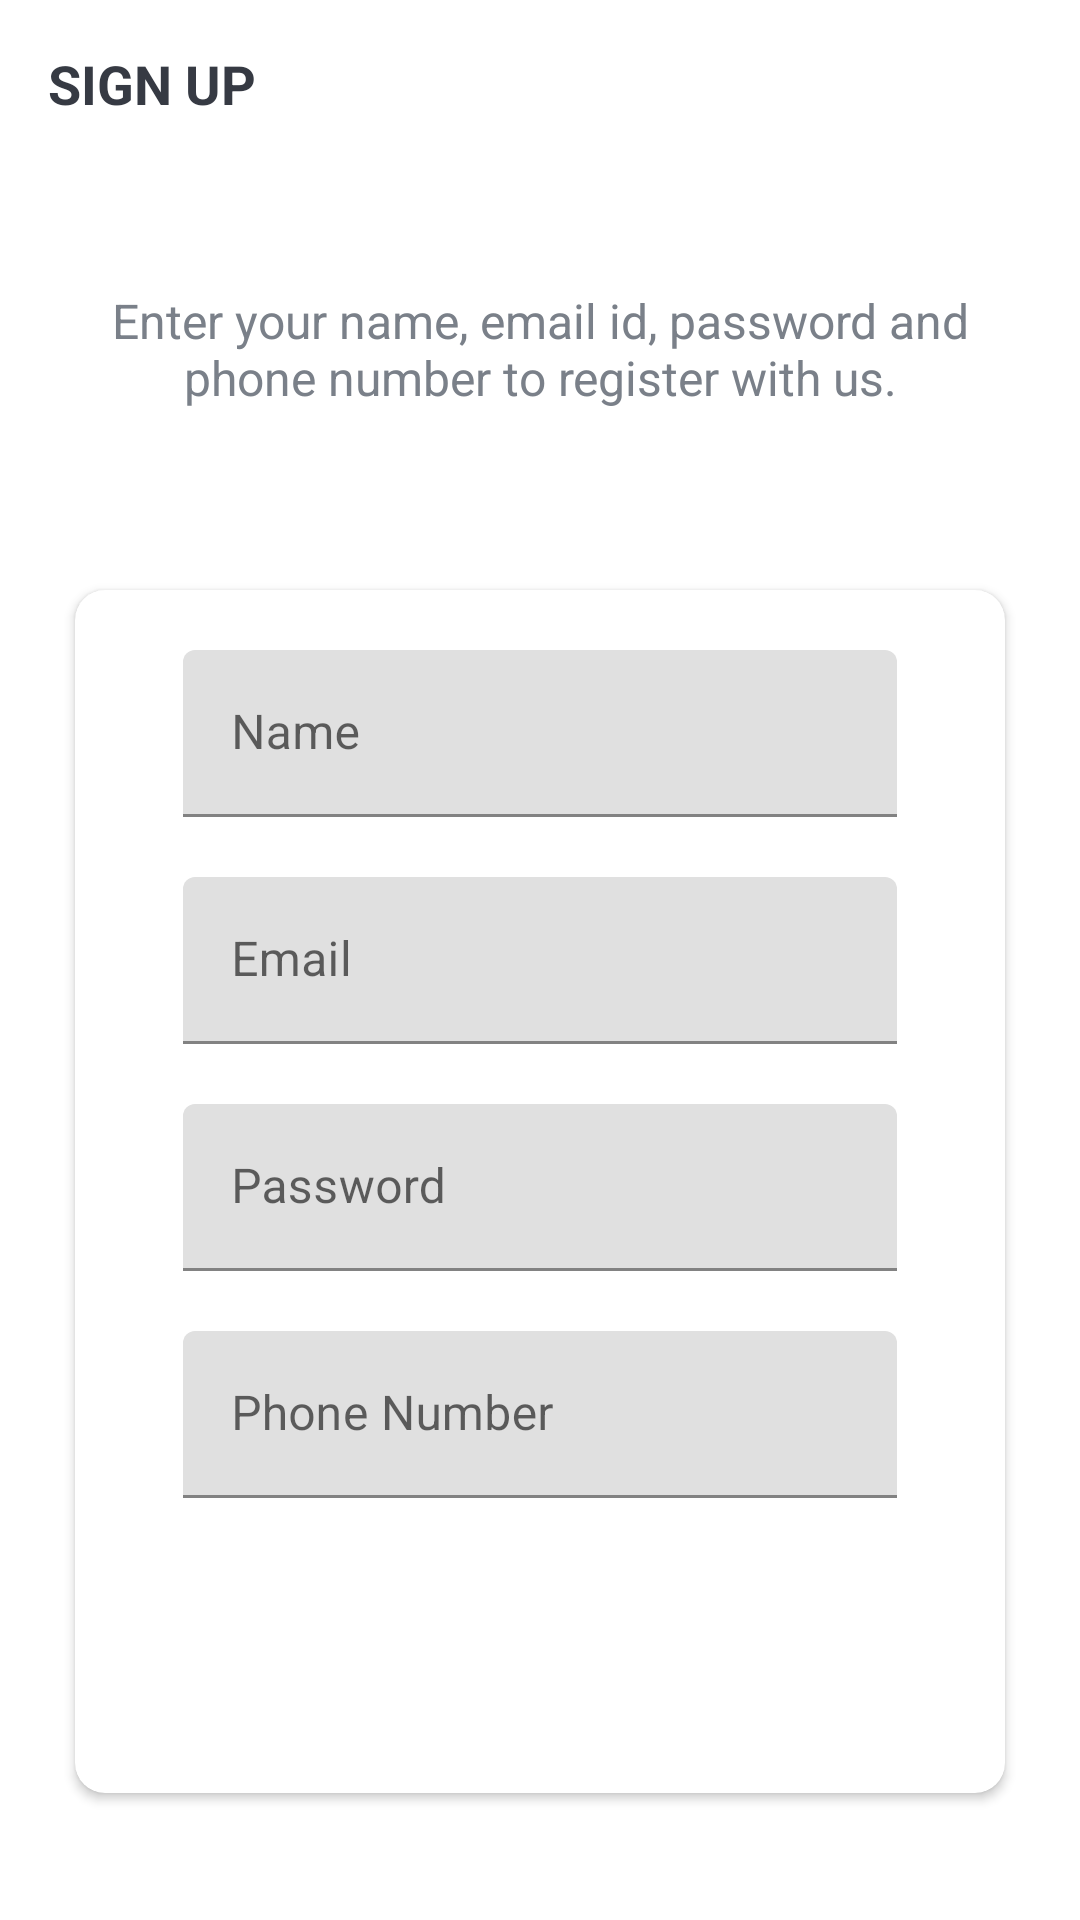

Produce the Android XML layout that renders to this screen, including the resource entries it uses.
<!-- AndroidManifest.xml: activity theme NoActionBar -->
<!-- res/layout/activity_admin_sign_up.xml -->
<?xml version="1.0" encoding="utf-8"?>
<LinearLayout xmlns:android="http://schemas.android.com/apk/res/android"
    xmlns:app="http://schemas.android.com/apk/res-auto"
    xmlns:tools="http://schemas.android.com/tools"
    android:layout_width="match_parent"
    android:layout_height="match_parent"
    android:background="@drawable/ic_background"
    android:orientation="vertical"
    tools:context=".activities.SignUpActivity">

    <androidx.appcompat.widget.Toolbar
        android:id="@+id/toolbar_admin_sign_up_activity"
        android:layout_width="match_parent"
        android:layout_height="?attr/actionBarSize">

        <TextView
            android:id="@+id/tv_title"
            android:layout_width="match_parent"
            android:layout_height="match_parent"
            android:gravity="center_vertical"
            android:text="@string/sign_up"
            android:textColor="@color/primary_text_color"
            android:textSize="@dimen/toolbar_title_text_size"
            android:textStyle="bold" />

    </androidx.appcompat.widget.Toolbar>

    <LinearLayout
        android:layout_width="match_parent"
        android:layout_height="match_parent"
        android:layout_gravity="center"
        android:layout_marginTop="@dimen/authentication_screen_content_marginTop"
        android:orientation="vertical">

        <TextView
            android:layout_width="match_parent"
            android:layout_height="wrap_content"
            android:layout_marginStart="@dimen/authentication_screen_marginStartEnd"
            android:layout_marginEnd="@dimen/authentication_screen_marginStartEnd"
            android:gravity="center"
            android:text="@string/sign_up_description_text"
            android:textColor="@color/secondary_text_color"
            android:textSize="@dimen/authentication_description_text_size" />

        <androidx.cardview.widget.CardView
            android:layout_width="match_parent"
            android:layout_height="wrap_content"
            android:layout_marginStart="@dimen/authentication_screen_marginStartEnd"
            android:layout_marginTop="@dimen/authentication_screen_card_view_marginTop"
            android:layout_marginEnd="@dimen/authentication_screen_marginStartEnd"
            android:elevation="@dimen/card_view_elevation"
            app:cardCornerRadius="@dimen/card_view_corner_radius">

            <LinearLayout
                android:layout_width="match_parent"
                android:layout_height="wrap_content"
                android:orientation="vertical"
                android:padding="@dimen/card_view_layout_content_padding">

                <com.google.android.material.textfield.TextInputLayout
                    android:layout_width="match_parent"
                    android:layout_height="wrap_content"
                    android:layout_marginStart="@dimen/authentication_screen_til_marginStartEnd"
                    android:layout_marginEnd="@dimen/authentication_screen_til_marginStartEnd">

                    <androidx.appcompat.widget.AppCompatEditText
                        android:id="@+id/et_admin_name"
                        android:layout_width="match_parent"
                        android:layout_height="wrap_content"
                        android:hint="@string/name"
                        android:inputType="textPersonName"
                        android:textSize="@dimen/et_text_size" />
                </com.google.android.material.textfield.TextInputLayout>

                <com.google.android.material.textfield.TextInputLayout
                    android:layout_width="match_parent"
                    android:layout_height="wrap_content"
                    android:layout_marginStart="@dimen/authentication_screen_til_marginStartEnd"
                    android:layout_marginTop="@dimen/authentication_screen_til_marginTop"
                    android:layout_marginEnd="@dimen/authentication_screen_til_marginStartEnd">

                    <androidx.appcompat.widget.AppCompatEditText
                        android:id="@+id/et_admin_email"
                        android:layout_width="match_parent"
                        android:layout_height="wrap_content"
                        android:hint="@string/email"
                        android:inputType="textEmailAddress"
                        android:textSize="@dimen/et_text_size" />
                </com.google.android.material.textfield.TextInputLayout>

                <com.google.android.material.textfield.TextInputLayout
                    android:layout_width="match_parent"
                    android:layout_height="wrap_content"
                    android:layout_marginStart="@dimen/authentication_screen_til_marginStartEnd"
                    android:layout_marginTop="@dimen/authentication_screen_til_marginTop"
                    android:layout_marginEnd="@dimen/authentication_screen_til_marginStartEnd">

                    <androidx.appcompat.widget.AppCompatEditText
                        android:id="@+id/et_admin_password"
                        android:layout_width="match_parent"
                        android:layout_height="wrap_content"
                        android:hint="@string/password"
                        android:inputType="textPassword"
                        android:textSize="16sp" />
                </com.google.android.material.textfield.TextInputLayout>

                <com.google.android.material.textfield.TextInputLayout
                    android:layout_width="match_parent"
                    android:layout_height="wrap_content"
                    android:layout_marginStart="@dimen/authentication_screen_til_marginStartEnd"
                    android:layout_marginTop="@dimen/authentication_screen_til_marginTop"
                    android:layout_marginEnd="@dimen/authentication_screen_til_marginStartEnd">

                    <androidx.appcompat.widget.AppCompatEditText
                        android:id="@+id/et_admin_number"
                        android:layout_width="match_parent"
                        android:layout_height="wrap_content"
                        android:hint="@string/number"
                        android:inputType="number"
                        android:textSize="16sp" />
                </com.google.android.material.textfield.TextInputLayout>

                <Button
                    android:id="@+id/btn_sign_up"
                    android:layout_width="match_parent"
                    android:layout_height="wrap_content"
                    android:layout_gravity="center"
                    android:layout_marginStart="@dimen/btn_marginStartEnd"
                    android:layout_marginTop="@dimen/sign_up_screen_btn_marginTop"
                    android:layout_marginEnd="@dimen/btn_marginStartEnd"
                    android:background="@drawable/shape_button_rounded"
                    android:foreground="?attr/selectableItemBackground"
                    android:gravity="center"
                    android:paddingTop="@dimen/btn_paddingTopBottom"
                    android:paddingBottom="@dimen/btn_paddingTopBottom"
                    android:text="@string/sign_up"
                    android:textColor="@android:color/white"
                    android:textSize="@dimen/btn_text_size" />
            </LinearLayout>
        </androidx.cardview.widget.CardView>
    </LinearLayout>
</LinearLayout>
<!-- resources referenced by this layout -->
<resources>
  <color name="primary_text_color">#363A43</color>
  <color name="secondary_text_color">#7A8089</color>
  <dimen name="authentication_description_text_size">16sp</dimen>
  <dimen name="authentication_screen_card_view_marginTop">60dp</dimen>
  <dimen name="authentication_screen_content_marginTop">40dp</dimen>
  <dimen name="authentication_screen_marginStartEnd">25dp</dimen>
  <dimen name="authentication_screen_til_marginStartEnd">16dp</dimen>
  <dimen name="authentication_screen_til_marginTop">20dp</dimen>
  <dimen name="btn_marginStartEnd">20dp</dimen>
  <dimen name="btn_paddingTopBottom">8dp</dimen>
  <dimen name="btn_text_size">15sp</dimen>
  <dimen name="card_view_corner_radius">10dp</dimen>
  <dimen name="card_view_elevation">10dp</dimen>
  <dimen name="card_view_layout_content_padding">20dp</dimen>
  <dimen name="et_text_size">16sp</dimen>
  <dimen name="sign_up_screen_btn_marginTop">30dp</dimen>
  <dimen name="toolbar_title_text_size">18sp</dimen>
  <string name="email">Email</string>
  <string name="name">Name</string>
  <string name="number">Phone Number</string>
  <string name="password">Password</string>
  <string name="sign_up">SIGN UP</string>
  <string name="sign_up_description_text">Enter your name, email id, password and phone number to register with us.</string>
  <style name="NoActionBar" parent="Theme.MaterialComponents.Light.NoActionBar">
          <item name="windowActionBar">false</item>
          <item name="windowNoTitle">true</item>
      </style>
</resources>
